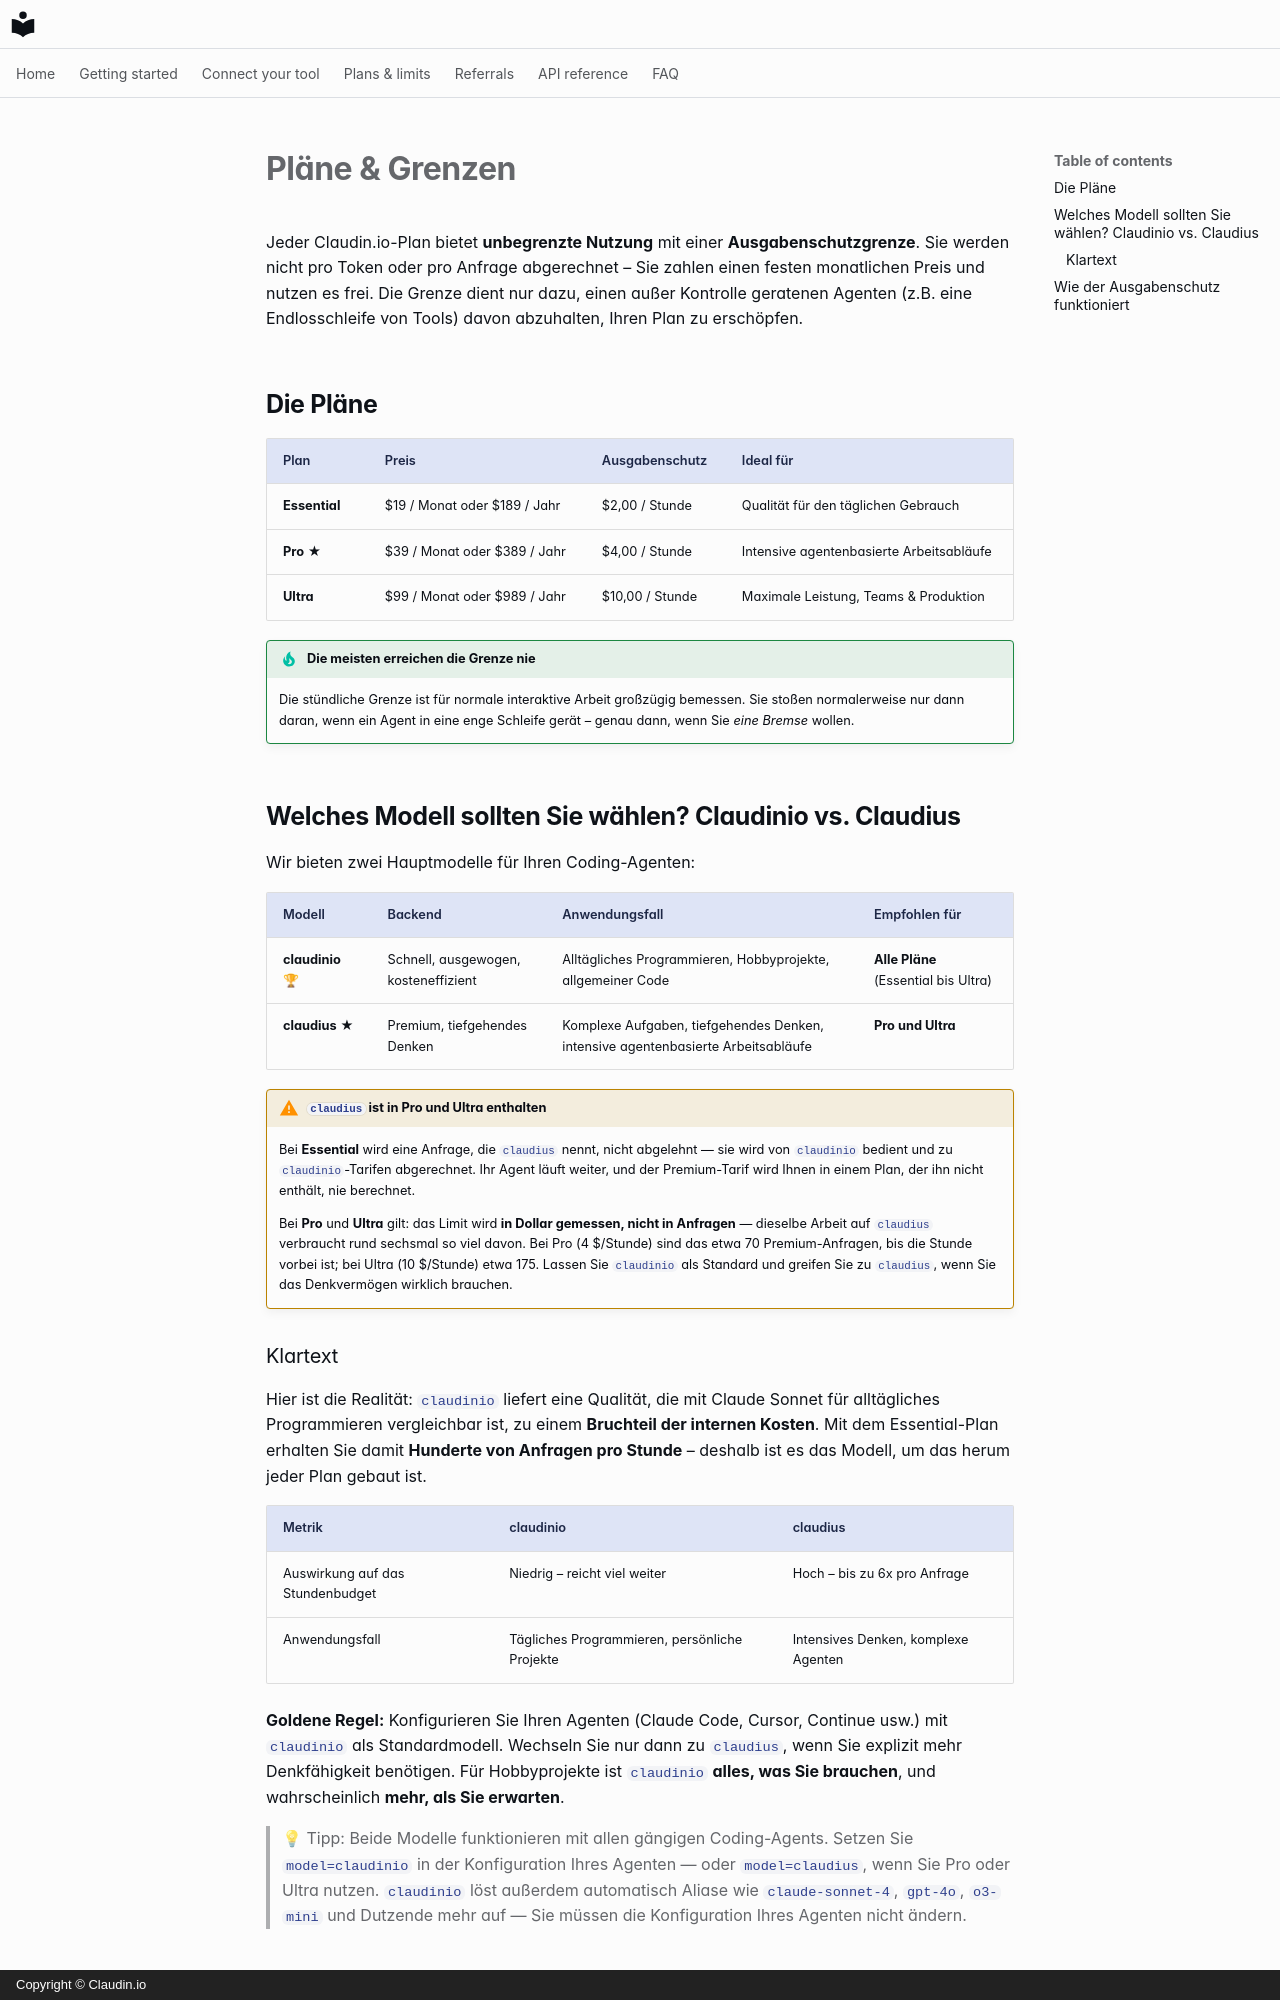

repository: claudin-io/docs · page: plans.de/index.html · generator: mkdocs · copyright: Copyright © Claudin.io

# Pläne & Grenzen

Jeder Claudin.io-Plan bietet **unbegrenzte Nutzung** mit einer **Ausgabenschutzgrenze**.
Sie werden nicht pro Token oder pro Anfrage abgerechnet – Sie zahlen einen festen monatlichen Preis und
nutzen es frei. Die Grenze dient nur dazu, einen außer Kontrolle geratenen Agenten (z.B. eine Endlosschleife von Tools) davon abzuhalten, Ihren Plan zu erschöpfen.

## Die Pläne

| Plan | Preis | Ausgabenschutz | Ideal für |
| --- | --- | --- | --- |
| **Essential** | $19 / Monat oder $189 / Jahr | $2,00 / Stunde | Qualität für den täglichen Gebrauch |
| **Pro** ★ | $39 / Monat oder $389 / Jahr | $4,00 / Stunde | Intensive agentenbasierte Arbeitsabläufe |
| **Ultra** | $99 / Monat oder $989 / Jahr | $10,00 / Stunde | Maximale Leistung, Teams & Produktion |

!!! tip "Die meisten erreichen die Grenze nie"
    Die stündliche Grenze ist für normale interaktive Arbeit großzügig bemessen. Sie stoßen normalerweise nur dann daran, wenn ein Agent in eine enge Schleife gerät – genau dann, wenn Sie *eine Bremse* wollen.

## Welches Modell sollten Sie wählen? Claudinio vs. Claudius

Wir bieten zwei Hauptmodelle für Ihren Coding-Agenten:

| Modell | Backend | Anwendungsfall | Empfohlen für |
| --- | --- | --- | --- |
| **claudinio** 🏆 | Schnell, ausgewogen, kosteneffizient | Alltägliches Programmieren, Hobbyprojekte, allgemeiner Code | **Alle Pläne** (Essential bis Ultra) |
| **claudius** ★ | Premium, tiefgehendes Denken | Komplexe Aufgaben, tiefgehendes Denken, intensive agentenbasierte Arbeitsabläufe | **Pro und Ultra** |
!!! warning "`claudius` ist in Pro und Ultra enthalten"
    Bei **Essential** wird eine Anfrage, die `claudius` nennt, nicht abgelehnt — sie wird von `claudinio` bedient und zu `claudinio`-Tarifen abgerechnet. Ihr Agent läuft weiter, und der Premium-Tarif wird Ihnen in einem Plan, der ihn nicht enthält, nie berechnet.

    Bei **Pro** und **Ultra** gilt: das Limit wird **in Dollar gemessen, nicht in Anfragen** — dieselbe Arbeit auf `claudius` verbraucht rund sechsmal so viel davon. Bei Pro (4 $/Stunde) sind das etwa 70 Premium-Anfragen, bis die Stunde vorbei ist; bei Ultra (10 $/Stunde) etwa 175. Lassen Sie `claudinio` als Standard und greifen Sie zu `claudius`, wenn Sie das Denkvermögen wirklich brauchen.

### Klartext

Hier ist die Realität: `claudinio` liefert eine Qualität, die mit Claude Sonnet für alltägliches Programmieren vergleichbar ist, zu einem **Bruchteil der internen Kosten**. Mit dem Essential-Plan erhalten Sie damit **Hunderte von Anfragen pro Stunde** – deshalb ist es das Modell, um das herum jeder Plan gebaut ist.

| Metrik | claudinio | claudius |
| --- | --- | --- |
| Auswirkung auf das Stundenbudget | Niedrig – reicht viel weiter | Hoch – bis zu 6x pro Anfrage |
| Anwendungsfall | Tägliches Programmieren, persönliche Projekte | Intensives Denken, komplexe Agenten |

**Goldene Regel:** Konfigurieren Sie Ihren Agenten (Claude Code, Cursor, Continue usw.) mit `claudinio` als Standardmodell. Wechseln Sie nur dann zu `claudius`, wenn Sie explizit mehr Denkfähigkeit benötigen. Für Hobbyprojekte ist `claudinio` **alles, was Sie brauchen**, und wahrscheinlich **mehr, als Sie erwarten**.

> 💡 Tipp: Beide Modelle funktionieren mit allen gängigen Coding-Agents. Setzen Sie `model=claudinio` in der Konfiguration Ihres Agenten — oder `model=claudius`, wenn Sie Pro oder Ultra nutzen. `claudinio` löst außerdem automatisch Aliase wie `claude-sonnet-4`, `gpt-4o`, `o3-mini` und Dutzende mehr auf — Sie müssen die Konfiguration Ihres Agenten nicht ändern.
